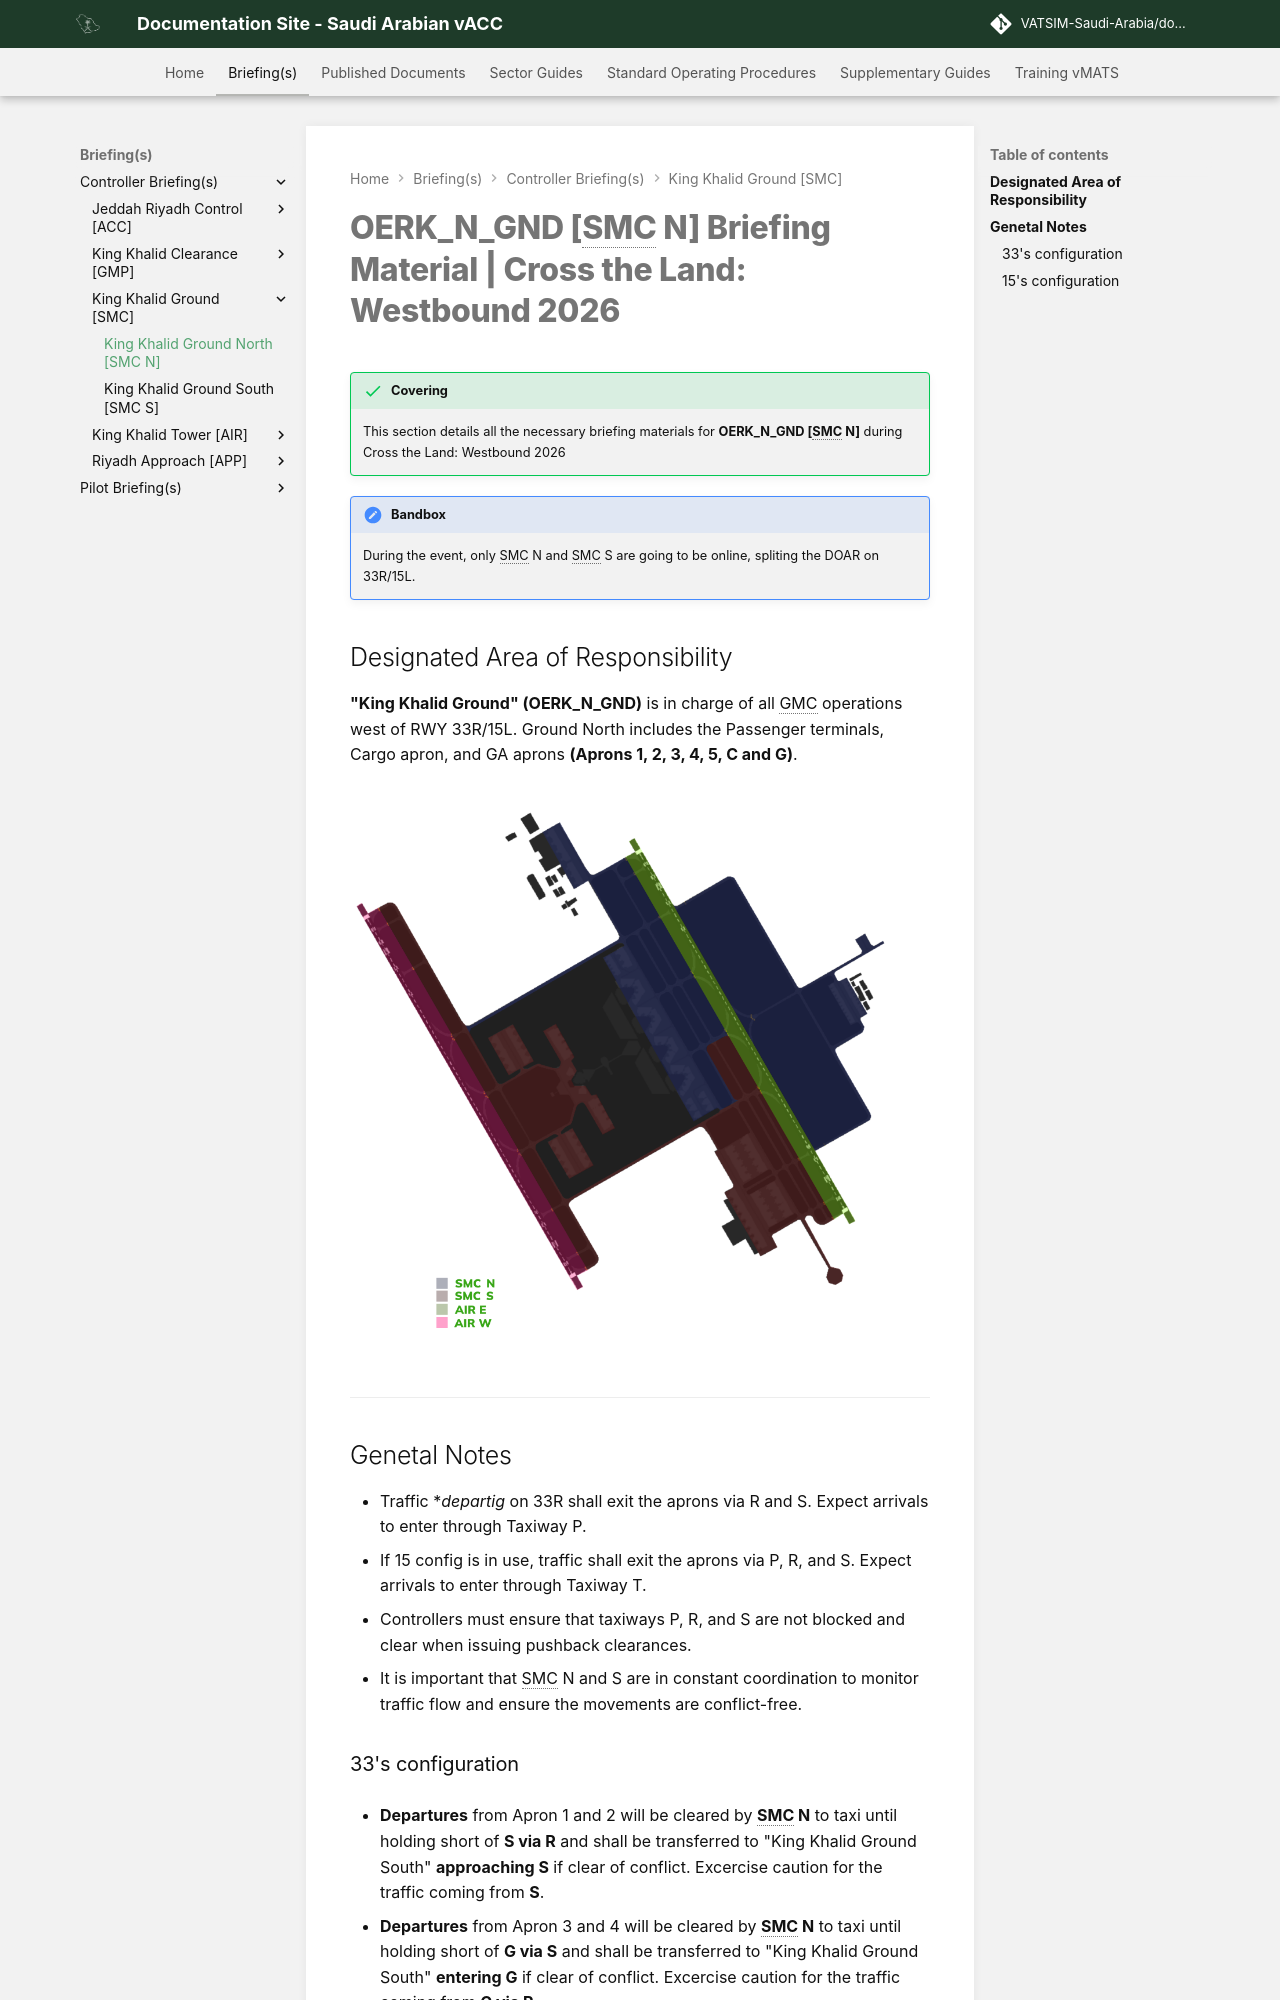

repository: VATSIM-Saudi-Arabia/documentation-site · page: Briefing(s)/Controller-Briefing(s)/King Khalid Ground [SMC]/SMC N/index.html · generator: mkdocs

---
title: "King Khalid Ground North [SMC N]"
---

# OERK_N_GND [SMC N] Briefing Material | Cross the Land: Westbound 2026

!!! success "Covering"
    This section details all the necessary briefing materials for **OERK_N_GND [SMC N]** during Cross the Land: Westbound 2026

!!! Caution "Bandbox"
    During the event, only SMC N and SMC S are going to be online, spliting the DOAR on 33R/15L.

## Designated Area of Responsibility 
**"King Khalid Ground" (OERK_N_GND)** is in charge of all GMC operations west of RWY 33R/15L. Ground North includes the Passenger terminals, Cargo apron, and GA aprons **(Aprons 1, 2, 3, 4, 5, C and G)**.

![Loading](img/rsmc.png)

---

## Genetal Notes
- Traffic **departig* on 33R shall exit the aprons via R and S. Expect arrivals to enter through Taxiway P.
- If 15 config is in use, traffic shall exit the aprons via P, R, and S. Expect arrivals to enter through Taxiway T.
- Controllers must ensure that taxiways P, R, and S are not blocked and clear when issuing pushback clearances.
- It is important that SMC N and S are in constant coordination to monitor traffic flow and ensure the movements are conflict-free.

### 33's configuration
- **Departures** from Apron 1 and 2 will be cleared by **SMC N** to taxi until holding short of **S via R** and shall be transferred to "King Khalid Ground South" **approaching S** if clear of conflict. Excercise caution for the traffic coming from **S**.

- **Departures** from Apron 3 and 4 will be cleared by **SMC N** to taxi until holding short of **G via S** and shall be transferred to "King Khalid Ground South" **entering G** if clear of conflict. Excercise caution for the traffic coming from **G via R**.

- **Departures** from Apron 5 will be cleared by **SMC N** to taxi until holding short of **G via S**. In case taxiway S is overloaded, **SMC N** shall coordinate with **SMC S** to allow traffic to exit Apron 5 via **taxiway T** before being transferred to "King Khalid Ground South" entering T.
